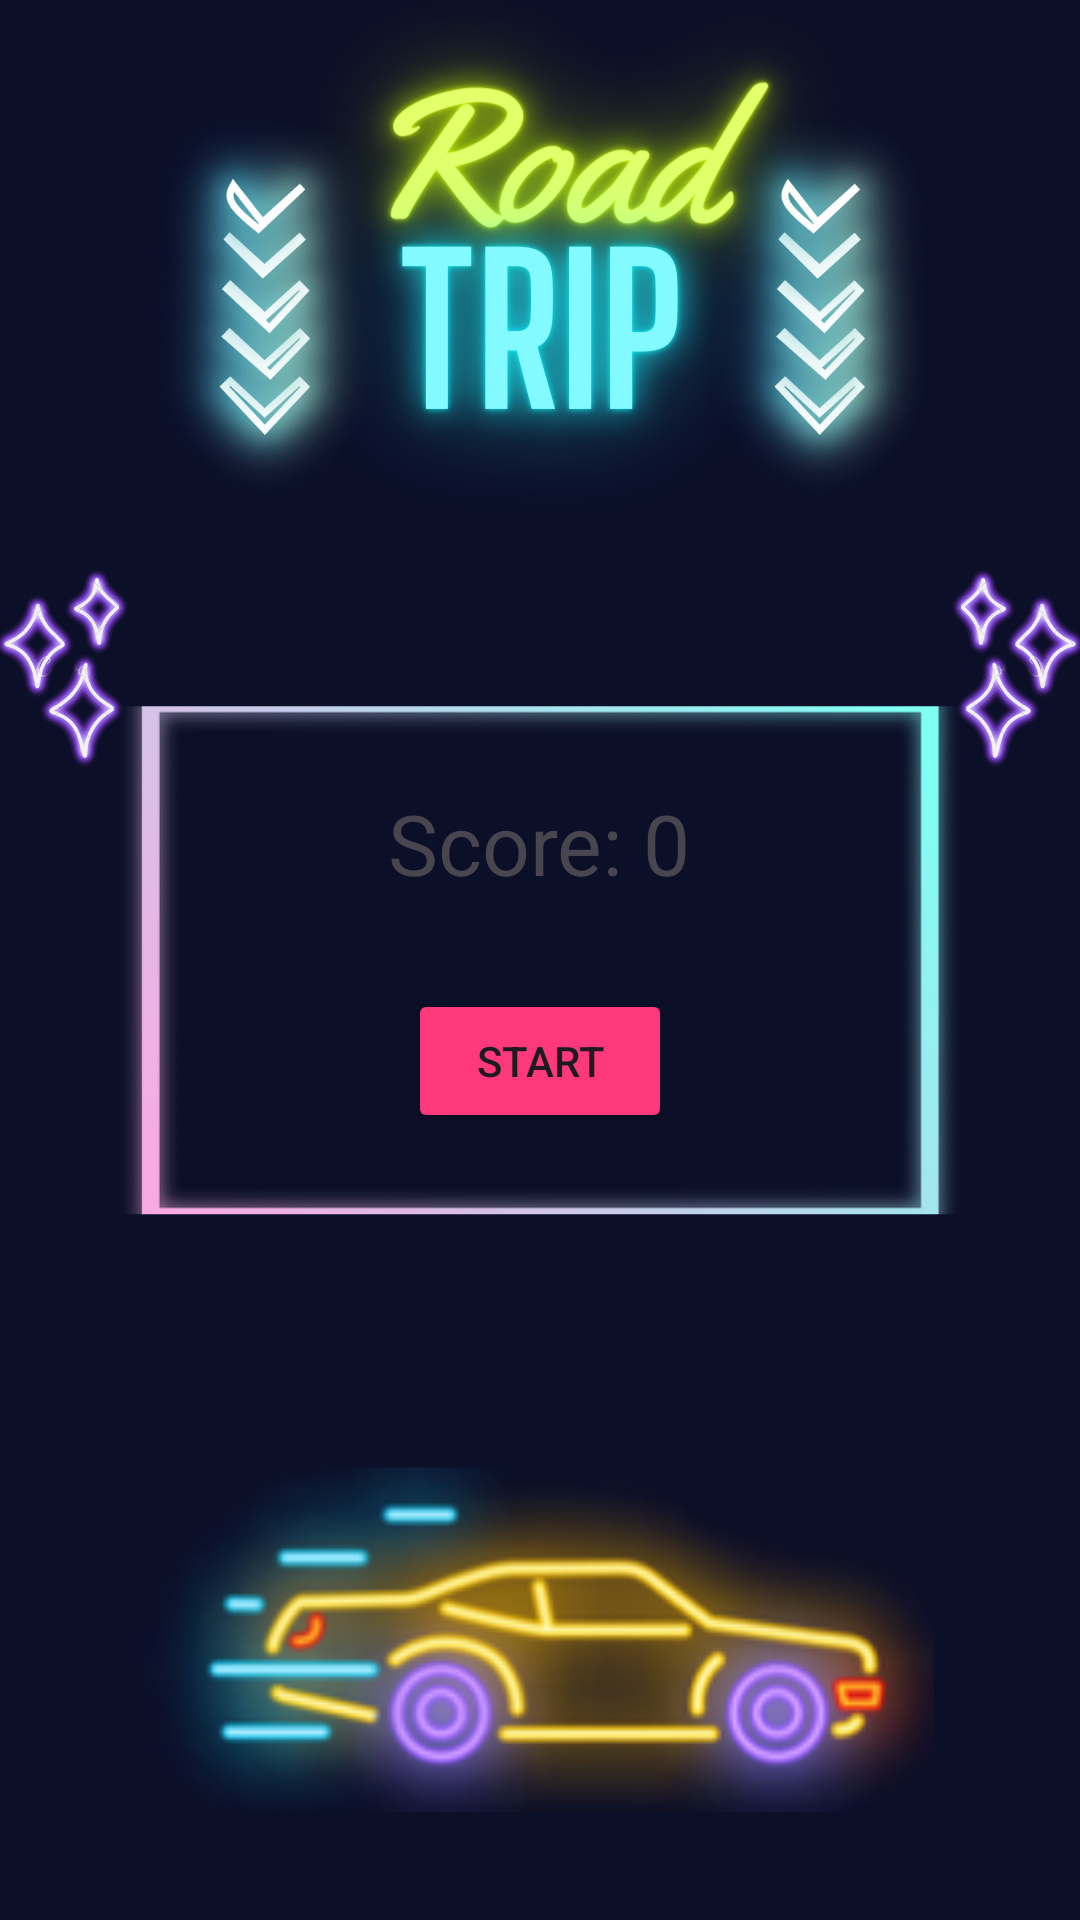

Here is an Android app screen rendered from its layout file. Give the layout XML and the strings, colors and styles it references.
<!-- AndroidManifest.xml: application theme Theme.YalaPlayVerse -->
<!-- res/layout/activity_car_race.xml -->
<?xml version="1.0" encoding="utf-8"?>
<LinearLayout
    xmlns:android="http://schemas.android.com/apk/res/android"
    xmlns:app="http://schemas.android.com/apk/res-auto"
    xmlns:tools="http://schemas.android.com/tools"
    android:orientation="vertical"
    android:layout_width="match_parent"
    android:layout_height="match_parent"
    android:id="@+id/rootLayout"
    android:background="@drawable/roadtrip"
    android:gravity="center"
    tools:context=".CarRaceActivity">

    <TextView
        android:id="@+id/score"
        android:textSize="28sp"
        android:text="Score: 0"
        android:layout_margin="15dp"
        android:layout_width="wrap_content"
        android:layout_height="wrap_content"/>

    <Button
        android:id="@+id/startBtn"
        android:text="Start"
        android:layout_width="wrap_content"
        android:layout_height="wrap_content"
        android:backgroundTint="#FD397C"
        android:layout_margin="15dp"/>


</LinearLayout>
<!-- resources referenced by this layout -->
<resources>
  <!-- drawable roadtrip: png bitmap (drawable, 615640 bytes) -->
  <style name="Theme.YalaPlayVerse" parent="Base.Theme.YalaPlayVerse" />
  <style name="Base.Theme.YalaPlayVerse" parent="Theme.Material3.DayNight.NoActionBar">
          
          
      </style>
</resources>
